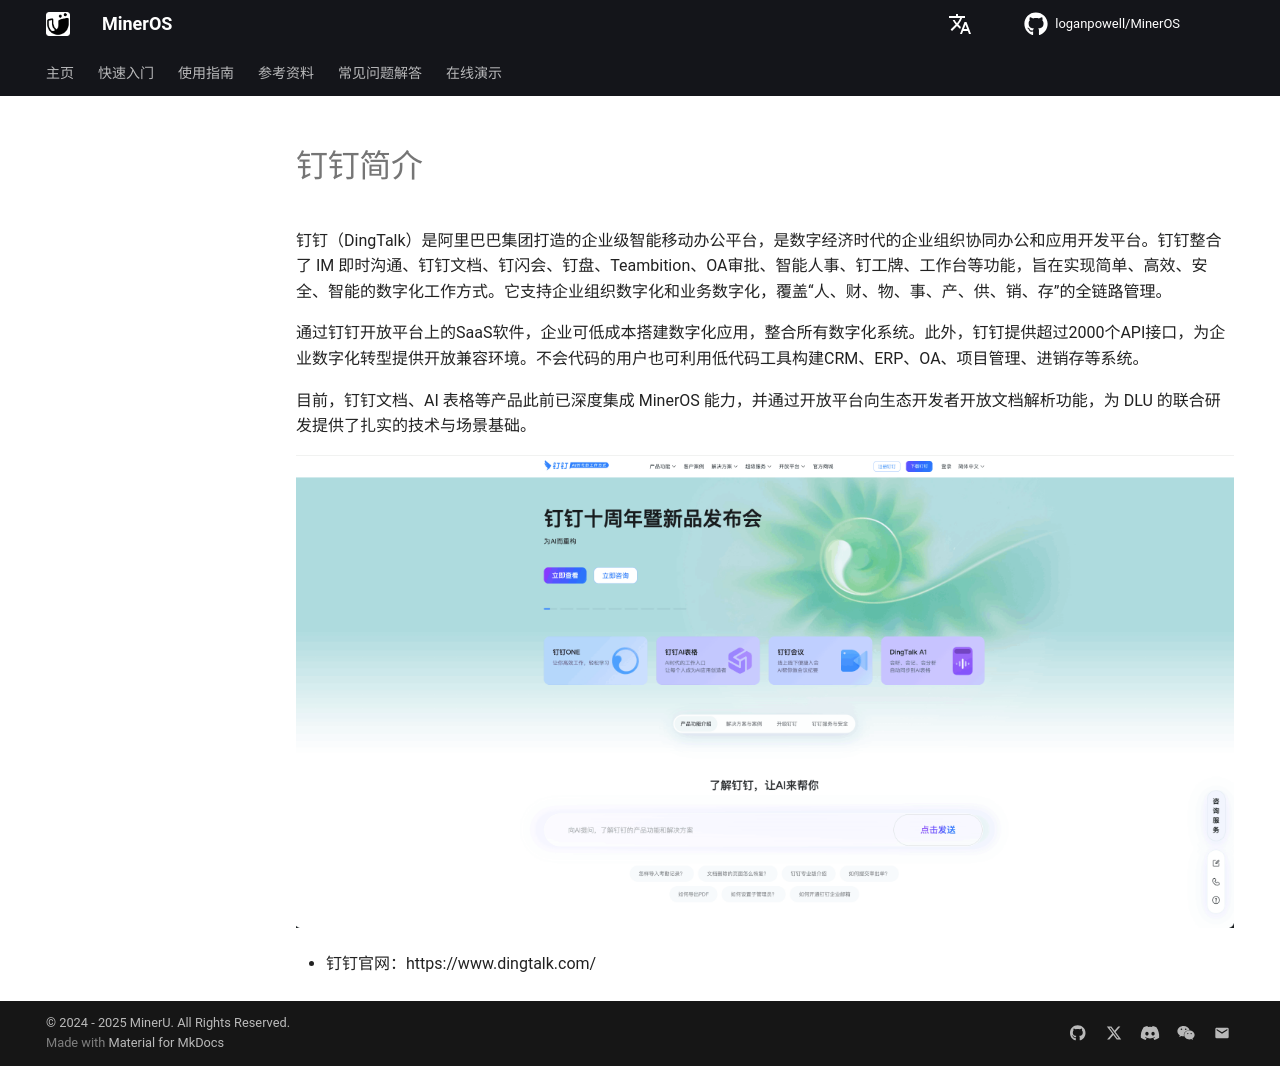

repository: loganpowell/MinerOS · page: zh/usage/plugin/DingTalk/index.html · generator: mkdocs

# 钉钉简介

钉钉（DingTalk）是阿里巴巴集团打造的企业级智能移动办公平台，是数字经济时代的企业组织协同办公和应用开发平台。钉钉整合了 IM 即时沟通、钉钉文档、钉闪会、钉盘、Teambition、OA审批、智能人事、钉工牌、工作台等功能，旨在实现简单、高效、安全、智能的数字化工作方式。它支持企业组织数字化和业务数字化，覆盖“人、财、物、事、产、供、销、存”的全链路管理。

通过钉钉开放平台上的SaaS软件，企业可低成本搭建数字化应用，整合所有数字化系统。此外，钉钉提供超过2000个API接口，为企业数字化转型提供开放兼容环境。不会代码的用户也可利用低代码工具构建CRM、ERP、OA、项目管理、进销存等系统。

目前，钉钉文档、AI 表格等产品此前已深度集成 MinerOS 能力，并通过开放平台向生态开发者开放文档解析功能，为 DLU 的联合研发提供了扎实的技术与场景基础。

![](../../../assets/images/DingTalk_01.png)


- 钉钉官网：https://www.dingtalk.com/
